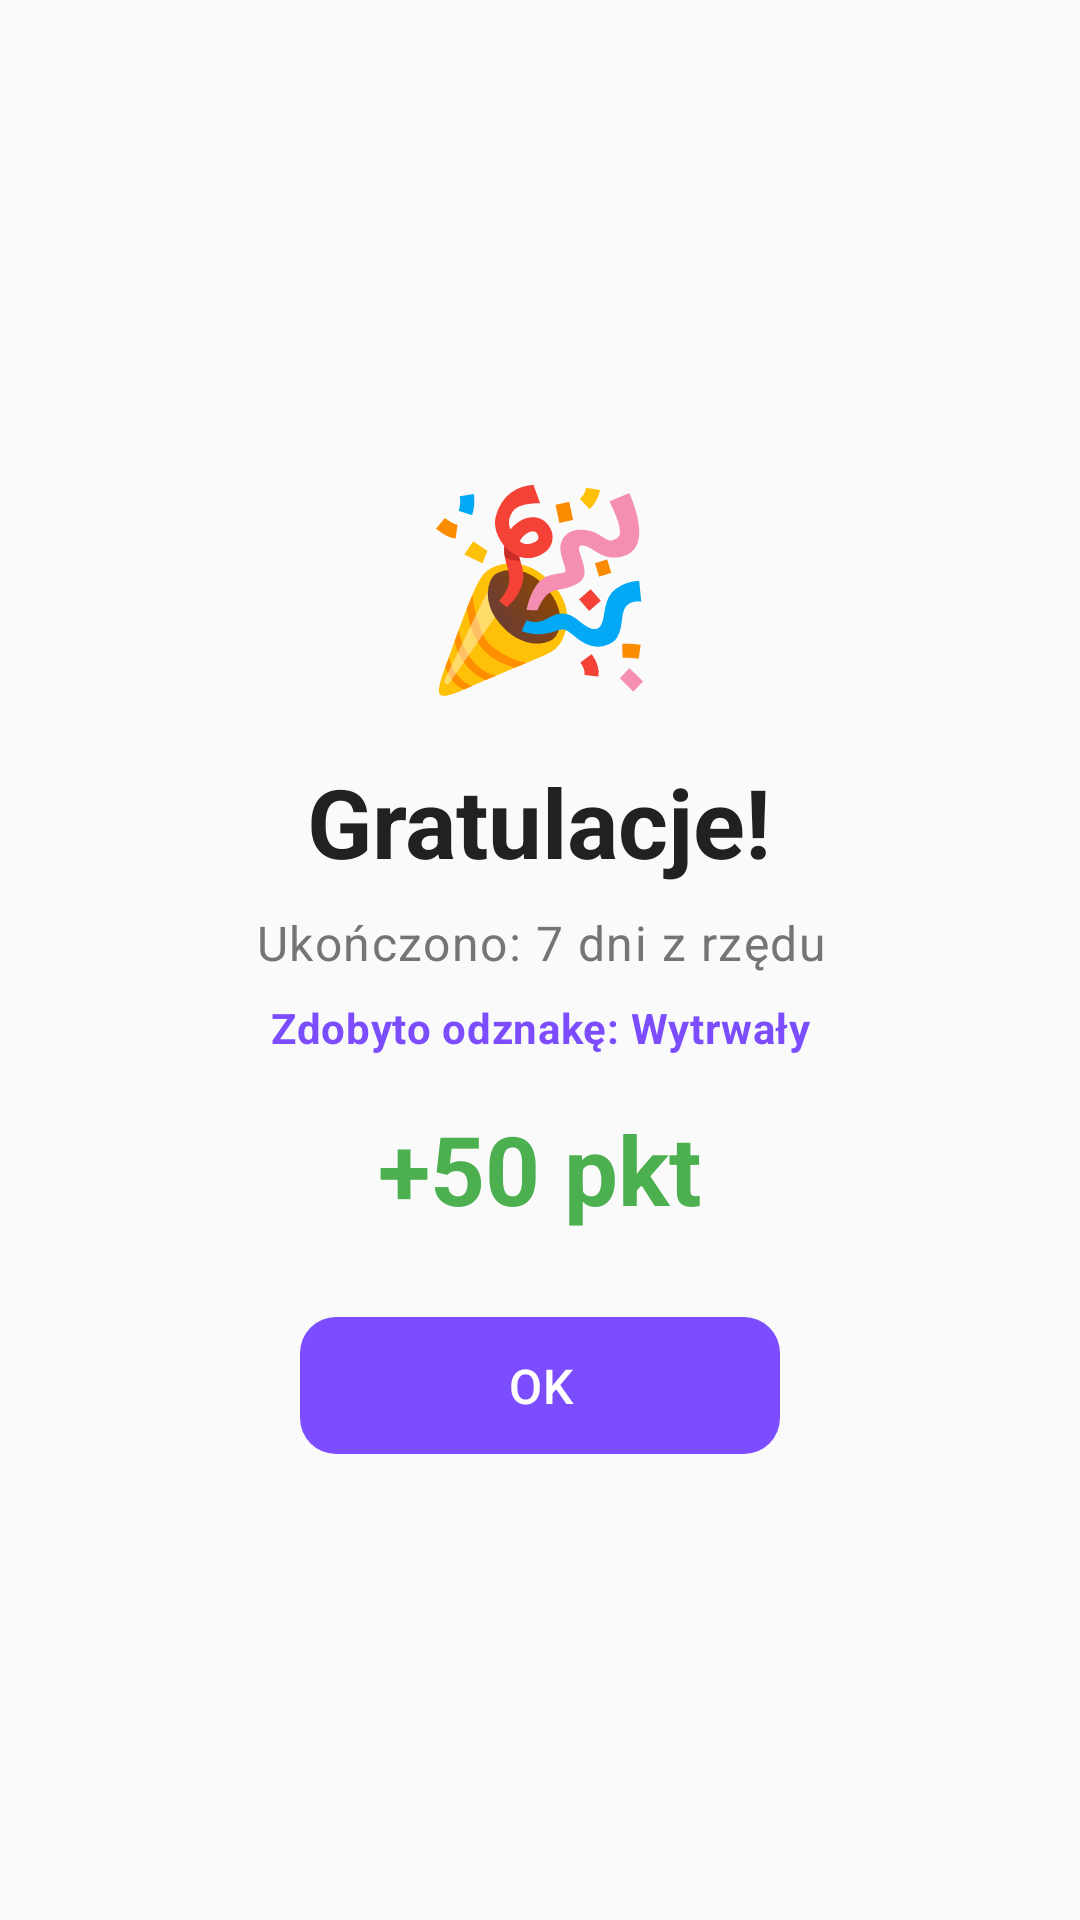

The Android layout XML behind this screen, and the referenced resources:
<!-- AndroidManifest.xml: application theme Theme.Fithub -->
<!-- res/layout/challenge_complete_dialog.xml -->
<?xml version="1.0" encoding="utf-8"?>
<LinearLayout xmlns:android="http://schemas.android.com/apk/res/android"
    xmlns:app="http://schemas.android.com/apk/res-auto"
    android:layout_width="match_parent"
    android:layout_height="wrap_content"
    android:orientation="vertical"
    android:padding="@dimen/spacing_large"
    android:gravity="center"
    android:background="@color/background_secondary">

    
    <TextView
        android:layout_width="wrap_content"
        android:layout_height="wrap_content"
        android:text="🎉"
        android:textSize="64sp"
        android:layout_marginBottom="@dimen/spacing_normal"/>

    
    <TextView
        android:layout_width="wrap_content"
        android:layout_height="wrap_content"
        android:text="Gratulacje!"
        android:textAppearance="@style/TextAppearance.Fithub.Headline1"
        android:textColor="@color/text_primary"
        android:layout_marginBottom="@dimen/spacing_small"/>

    
    <TextView
        android:id="@+id/tvChallengeName"
        android:layout_width="wrap_content"
        android:layout_height="wrap_content"
        android:text="Ukończono: 7 dni z rzędu"
        android:textAppearance="@style/TextAppearance.Fithub.Body1"
        android:textColor="@color/text_secondary"
        android:layout_marginBottom="@dimen/spacing_small"
        android:gravity="center"/>

    
    <TextView
        android:id="@+id/tvBadgeName"
        android:layout_width="wrap_content"
        android:layout_height="wrap_content"
        android:text="Zdobyto odznakę: Wytrwały"
        android:textAppearance="@style/TextAppearance.Fithub.Body2"
        android:textColor="@color/purple_primary"
        android:textStyle="bold"
        android:layout_marginBottom="@dimen/spacing_normal"
        android:gravity="center"/>

    
    <TextView
        android:id="@+id/tvPoints"
        android:layout_width="wrap_content"
        android:layout_height="wrap_content"
        android:text="+50 pkt"
        android:textSize="32sp"
        android:textStyle="bold"
        android:textColor="@color/green_success"
        android:layout_marginBottom="@dimen/spacing_large"/>

    
    <com.google.android.material.button.MaterialButton
        android:id="@+id/btnOk"
        android:layout_width="wrap_content"
        android:layout_height="wrap_content"
        android:text="OK"
        android:textSize="16sp"
        android:minWidth="160dp"
        style="@style/Widget.Fithub.Button"/>

</LinearLayout>
<!-- resources referenced by this layout -->
<resources>
  <color name="background_secondary">#FAFAFA</color>
  <color name="green_success">#4CAF50</color>
  <color name="purple_primary">#7C4DFF</color>
  <color name="text_primary">#212121</color>
  <color name="text_secondary">#757575</color>
  <dimen name="spacing_large">24dp</dimen>
  <dimen name="spacing_normal">16dp</dimen>
  <dimen name="spacing_small">8dp</dimen>
  <style name="TextAppearance.Fithub.Body1" parent="TextAppearance.Material3.BodyLarge">
          <item name="android:textSize">16sp</item>
          <item name="android:textColor">@color/text_primary</item>
      </style>
  <style name="TextAppearance.Fithub.Body2" parent="TextAppearance.Material3.BodyMedium">
          <item name="android:textSize">14sp</item>
          <item name="android:textColor">@color/text_secondary</item>
      </style>
  <style name="TextAppearance.Fithub.Headline1" parent="TextAppearance.Material3.HeadlineLarge">
          <item name="android:textSize">32sp</item>
          <item name="android:textStyle">bold</item>
          <item name="android:textColor">@color/text_primary</item>
      </style>
  <style name="Widget.Fithub.Button" parent="Widget.Material3.Button">
          <item name="android:textColor">@color/white</item>
          <item name="backgroundTint">@color/purple_primary</item>
          <item name="cornerRadius">12dp</item>
          <item name="android:textSize">16sp</item>
          <item name="android:textAllCaps">false</item>
          <item name="android:paddingTop">12dp</item>
          <item name="android:paddingBottom">12dp</item>
          <item name="android:paddingStart">24dp</item>
          <item name="android:paddingEnd">24dp</item>
          <item name="elevation">2dp</item>
      </style>
  <style name="Theme.Fithub" parent="Base.Theme.Fithub" />
  <color name="white">#FFFFFFFF</color>
  <color name="purple_primary_dark">#651FFF</color>
  <color name="purple_primary_very_light">#EDE7F6</color>
  <color name="green_success_dark">#388E3C</color>
  <color name="green_success_very_light">#E8F5E9</color>
  <color name="blue_info">#2196F3</color>
  <color name="blue_info_very_light">#E3F2FD</color>
  <color name="blue_info_dark">#1976D2</color>
  <color name="background_primary">#FFFFFF</color>
  <color name="background_tertiary">#F5F5F5</color>
  <color name="error">#F44336</color>
  <color name="error_light">#EF5350</color>
  <color name="text_tertiary">#9E9E9E</color>
  <style name="Widget.Fithub.CardView" parent="Widget.Material3.CardView.Elevated">
          <item name="cardBackgroundColor">@color/card_background</item>
          <item name="cardCornerRadius">16dp</item>
          <item name="cardElevation">4dp</item>
          <item name="contentPadding">16dp</item>
      </style>
  <style name="Widget.Fithub.TextInputEditText" parent="Widget.Material3.TextInputEditText.OutlinedBox">
          <item name="android:textColor">@color/text_primary</item>
          <item name="android:textColorHint">@color/text_tertiary</item>
      </style>
  <style name="Widget.Fithub.BottomNavigationView" parent="Widget.Material3.BottomNavigationView">
          <item name="itemIconTint">@color/bottom_nav_color</item>
          <item name="itemTextColor">@color/bottom_nav_color</item>
          <item name="itemRippleColor">@color/ripple_light</item>
          <item name="elevation">8dp</item>
          <item name="labelVisibilityMode">labeled</item>
      </style>
  <color name="card_background">#FFFFFF</color>
  <color name="ripple_light">#1F000000</color>
</resources>
